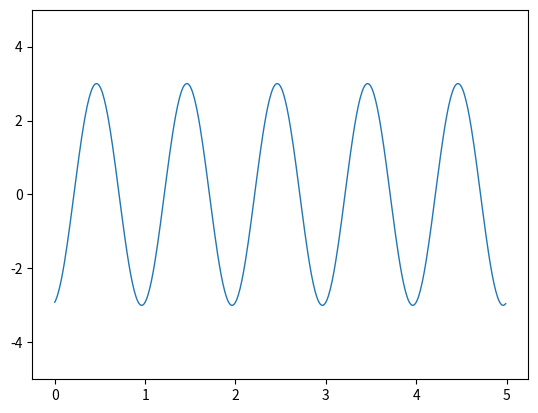

This chart was generated by the following Python code:
import numpy as np
import matplotlib.pyplot as plt
ax = plt.subplot(111)
t = np.arange(0.0,5, 0.01)
s = np.cos(2*np.pi*t+2014)
line, = plt.plot(t, 3*s, lw=1)
plt.ylim(-5,5)
plt.savefig('E2.png')
plt.show()
